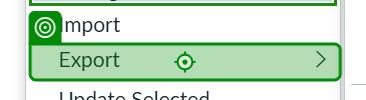
Task: This project contains the test cases to test the ServiceNow Incidents.
Workflow: 01_RetrieveIncident

Step 1: click on the element 'Export' in window 'Incidents | ServiceNow' (msedge.exe)
